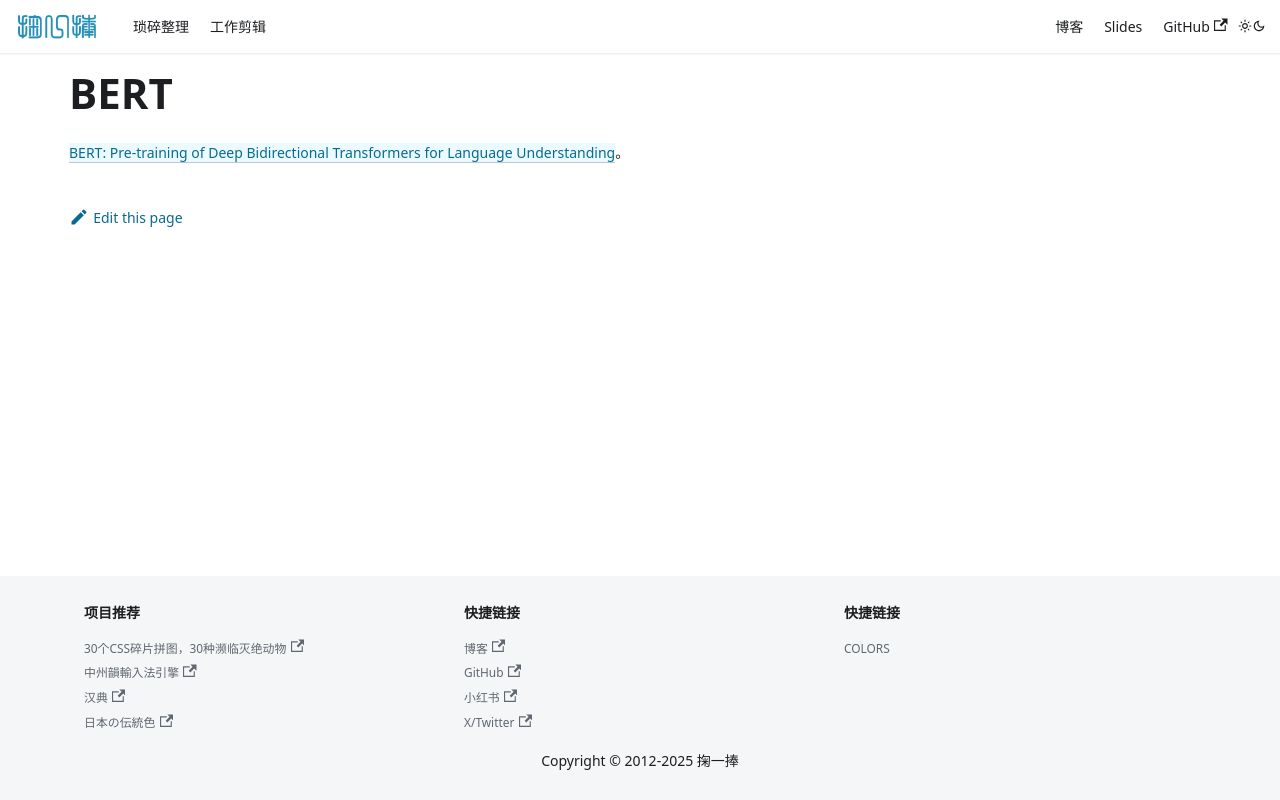

repository: solome/solome.github.com · page: docs/llm/bert/index.html · generator: docusaurus

# BERT

[BERT: Pre-training of Deep Bidirectional Transformers for Language Understanding](https://arxiv.org/abs/1810.04805)。
